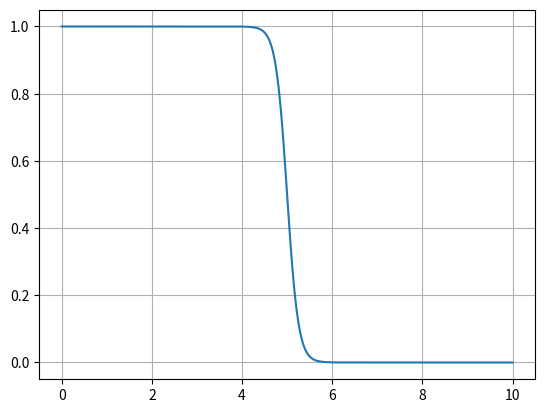

Recreate this plot in Python.
"""
Author: Hugh Morgan
Date: 2025-04-08
Description: math utilities used commonly among PDE solvers
"""
import numpy as np

def hyperbolic_step(grid: np.array, offset: float, delta: float=1.0):
    """ hyperbolic tangent function to emulate a step function """
    return 0.5 * (1.0 - np.tanh( (grid - offset) / delta) )

if __name__ == '__main__':
    import matplotlib.pyplot as plt
    test_grid = np.linspace(0, 10, 300)
    test_field = hyperbolic_step(test_grid, 5.0, delta=0.25)
    plt.plot(test_grid, test_field)
    plt.grid(True)
